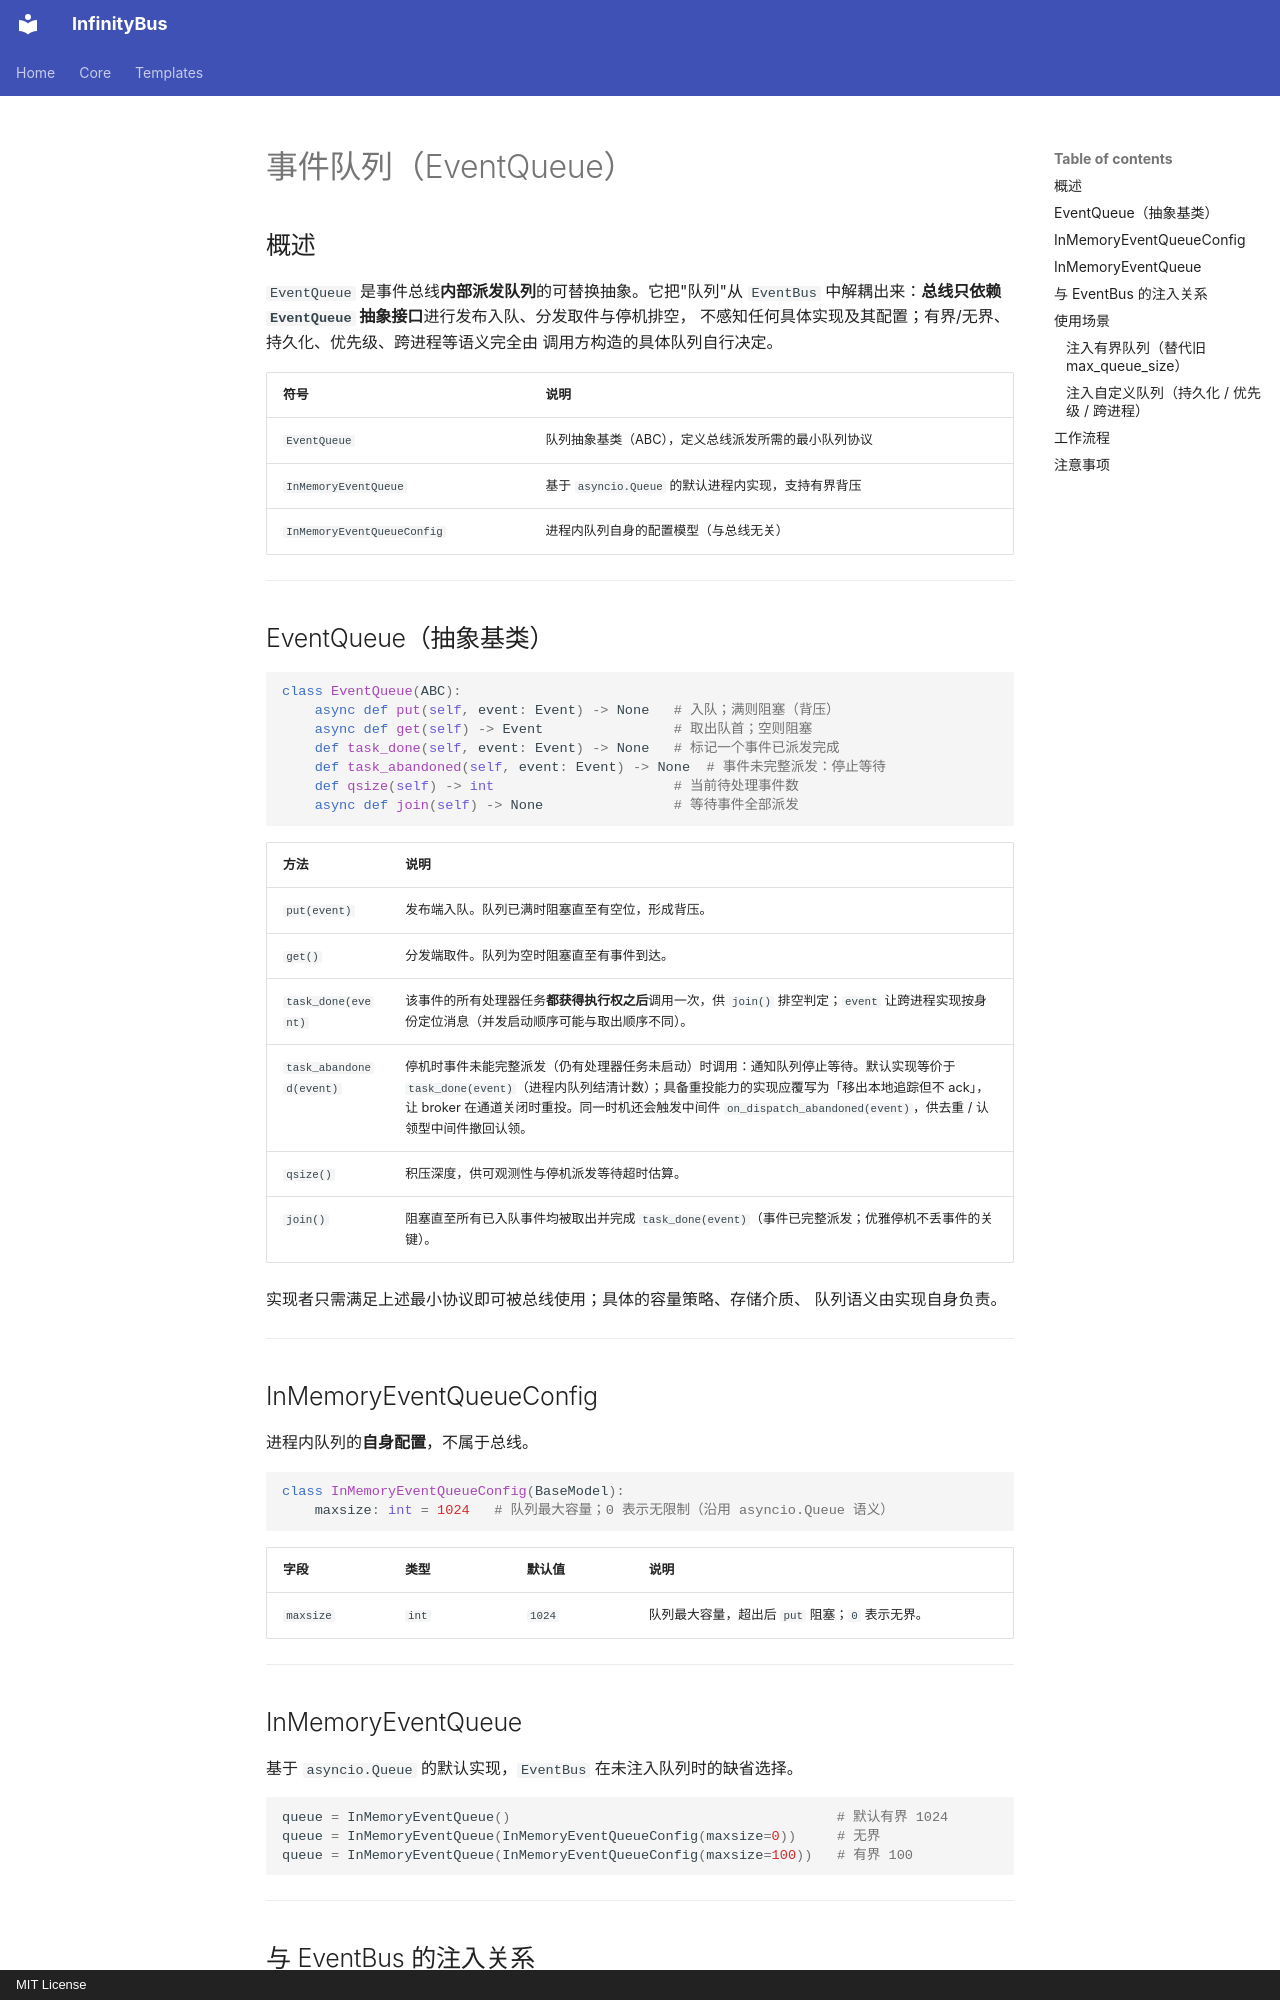

repository: yinbailiang/infinity_bus · page: zh-CN/queue/index.html · generator: mkdocs · copyright: MIT License

# 事件队列（EventQueue）

## 概述

`EventQueue` 是事件总线**内部派发队列**的可替换抽象。它把"队列"从 `EventBus`
中解耦出来：**总线只依赖 `EventQueue` 抽象接口**进行发布入队、分发取件与停机排空，
不感知任何具体实现及其配置；有界/无界、持久化、优先级、跨进程等语义完全由
调用方构造的具体队列自行决定。

| 符号 | 说明 |
| - | - |
| `EventQueue` | 队列抽象基类（ABC），定义总线派发所需的最小队列协议 |
| `InMemoryEventQueue` | 基于 `asyncio.Queue` 的默认进程内实现，支持有界背压 |
| `InMemoryEventQueueConfig` | 进程内队列自身的配置模型（与总线无关） |

---

## EventQueue（抽象基类）

```python
class EventQueue(ABC):
    async def put(self, event: Event) -> None   # 入队；满则阻塞（背压）
    async def get(self) -> Event                # 取出队首；空则阻塞
    def task_done(self, event: Event) -> None   # 标记一个事件已派发完成
    def task_abandoned(self, event: Event) -> None  # 事件未完整派发：停止等待
    def qsize(self) -> int                      # 当前待处理事件数
    async def join(self) -> None                # 等待事件全部派发
```

| 方法 | 说明 |
| - | - |
| `put(event)` | 发布端入队。队列已满时阻塞直至有空位，形成背压。 |
| `get()` | 分发端取件。队列为空时阻塞直至有事件到达。 |
| `task_done(event)` | 该事件的所有处理器任务**都获得执行权之后**调用一次，供 `join()` 排空判定；`event` 让跨进程实现按身份定位消息（并发启动顺序可能与取出顺序不同）。 |
| `task_abandoned(event)` | 停机时事件未能完整派发（仍有处理器任务未启动）时调用：通知队列停止等待。默认实现等价于 `task_done(event)`（进程内队列结清计数）；具备重投能力的实现应覆写为「移出本地追踪但不 ack」，让 broker 在通道关闭时重投。同一时机还会触发中间件 `on_dispatch_abandoned(event)`，供去重 / 认领型中间件撤回认领。 |
| `qsize()` | 积压深度，供可观测性与停机派发等待超时估算。 |
| `join()` | 阻塞直至所有已入队事件均被取出并完成 `task_done(event)`（事件已完整派发；优雅停机不丢事件的关键）。 |

实现者只需满足上述最小协议即可被总线使用；具体的容量策略、存储介质、
队列语义由实现自身负责。

---

## InMemoryEventQueueConfig

进程内队列的**自身配置**，不属于总线。

```python
class InMemoryEventQueueConfig(BaseModel):
    maxsize: int = 1024   # 队列最大容量；0 表示无限制（沿用 asyncio.Queue 语义）
```

| 字段 | 类型 | 默认值 | 说明 |
| - | - | - | - |
| `maxsize` | `int` | `1024` | 队列最大容量，超出后 `put` 阻塞；`0` 表示无界。 |

---

## InMemoryEventQueue

基于 `asyncio.Queue` 的默认实现，`EventBus` 在未注入队列时的缺省选择。

```python
queue = InMemoryEventQueue()                                        # 默认有界 1024
queue = InMemoryEventQueue(InMemoryEventQueueConfig(maxsize=0))     # 无界
queue = InMemoryEventQueue(InMemoryEventQueueConfig(maxsize=100))   # 有界 100
```

---
